Run: headless pygame with SDL's dummy video driver; simulated clock (each Clock.tick advances the game by its frame time, no real sleeping); random seed 0; keys injected as events and as key.get_pressed() state; no mouse input.
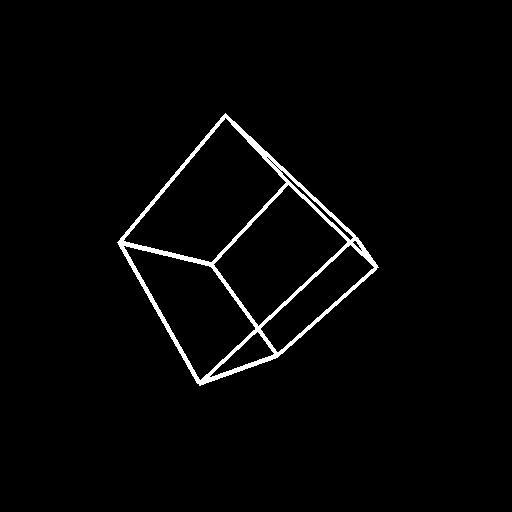
Frame 1 of 4 · flips 1–60 · no input
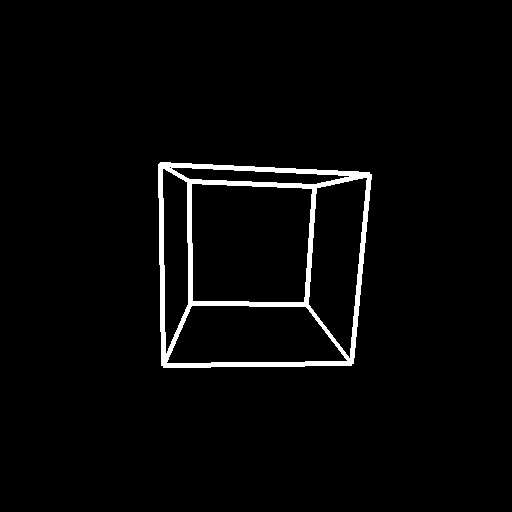
Frame 2 of 4 · flips 61–180 · tapped SPACE, RETURN · held RIGHT (→), D
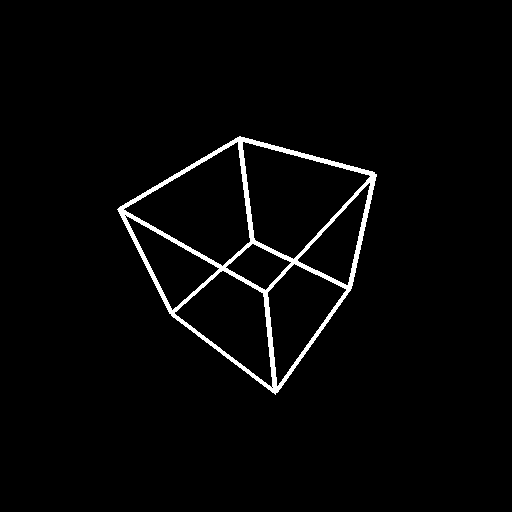
Frame 3 of 4 · flips 181–300 · held DOWN (↓), S
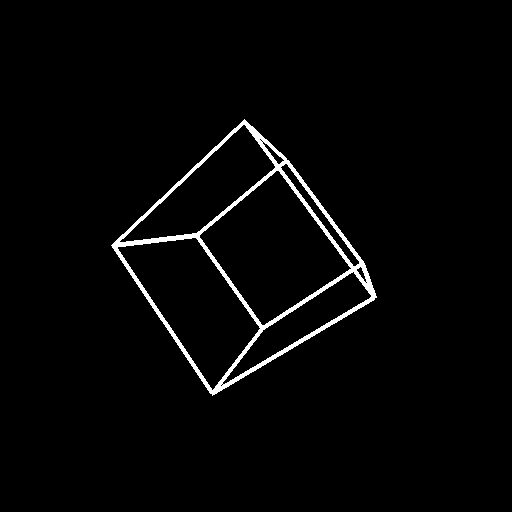
Frame 4 of 4 · flips 301–420 · held LEFT (←), A, UP (↑), W

The pygame program that drew these frames:

import pygame
from math import sin, cos, pi 
# pygame setup
heigh = 512
width = 512
pygame.init()
screen = pygame.display.set_mode((heigh, width))
clock = pygame.time.Clock()
running = True

class rotation_matrix:
    def __init__(self, angle):
        self.x = [
            [1, 0, 0],
            [0, cos(angle), -(sin(angle))],
            [0, sin(angle), cos(angle)]]
        self.y = [
            [cos(angle), 0, -(sin(angle))],
            [0, 1, 0],
            [sin(angle), 0, cos(angle)]]
        self.z = [
            [cos(angle), -(sin(angle)), 0],
            [sin(angle), cos(angle), 0],
            [0, 0, 1]]

class display_matrix:
    def __init__(self, distance, z):
        c = 1/(distance-z)
        self.matrix = [
            [c, 0, 0],
            [0, c, 0],
        ] 

class Box:
    points = []
    def __init__(self, a, center):
        b = a/2
        self.center = center
        self.scale = a
        self.points = [
            [-0.5, -0.5, +0.5],
            [-0.5, -0.5, -0.5],
            [-0.5, +0.5, +0.5],
            [-0.5, +0.5, -0.5],
            [+0.5, -0.5, +0.5],
            [+0.5, -0.5, -0.5],
            [+0.5, +0.5, +0.5],
            [+0.5, +0.5, -0.5],
            ]
    def draw_box(self, screen):
        coordinates_list = []
        for point in self.points:
            new_point = [0, 0, 0]
            dm = display_matrix(2, point[2])
            new_point[0] = point[0]
            new_point[1] = point[1]
            new_point = self.matrix_multipy([new_point], dm.matrix)[0]
            coordinates = (int(self.center[0]+(new_point[0]*self.scale)), int(self.center[1]+(new_point[1]*self.scale)))
            coordinates_list.append(coordinates)
            pygame.draw.circle(screen, "white", coordinates, 1)
        pygame.draw.line(screen, "white",coordinates_list[0], coordinates_list[1], 5)
        pygame.draw.line(screen, "white",coordinates_list[0], coordinates_list[2], 5)
        pygame.draw.line(screen, "white",coordinates_list[0], coordinates_list[4], 5)
        pygame.draw.line(screen, "white",coordinates_list[1], coordinates_list[3], 5)
        pygame.draw.line(screen, "white",coordinates_list[1], coordinates_list[5], 5)
        pygame.draw.line(screen, "white",coordinates_list[2], coordinates_list[3], 5)
        pygame.draw.line(screen, "white",coordinates_list[2], coordinates_list[6], 5)
        pygame.draw.line(screen, "white",coordinates_list[3], coordinates_list[7], 5)
        pygame.draw.line(screen, "white",coordinates_list[4], coordinates_list[5], 5)
        pygame.draw.line(screen, "white",coordinates_list[4], coordinates_list[6], 5)
        pygame.draw.line(screen, "white",coordinates_list[5], coordinates_list[7], 5)
        pygame.draw.line(screen, "white",coordinates_list[6], coordinates_list[7], 5)
        
    def rotate(self, angle, axis):
        rotation_m = rotation_matrix(angle) 
        if axis == "x":
            rotation_m = rotation_m.x
        elif axis == "y":
            rotation_m = rotation_m.y
        elif axis == "z":
            rotation_m = rotation_m.z
        self.points = self.matrix_multipy(self.points, rotation_m)
        
    def matrix_multipy(self, points, matrix):
        new_points = []
        for p in range(len(points)):
            point = points[p].copy()
            new_points.append([])
            for i, m in enumerate(matrix):
                new_points[p].append(0) 
                for j, n in enumerate(m):
                    new_points[p][i] += n*point[j]  
        return new_points

    def __str__(self):
        return str(self.points) 

box = Box(300, [256, 256, 256])
while running:
    for event in pygame.event.get():
        if event.type == pygame.QUIT:
            running = False

    screen.fill("black")
    box.rotate(0.03, "x")
    box.rotate(0.015, "y")
    box.rotate(-0.005, "z")
    box.draw_box(screen)
    pygame.display.flip()

    clock.tick(60)  # limits FPS to 60

pygame.quit()
